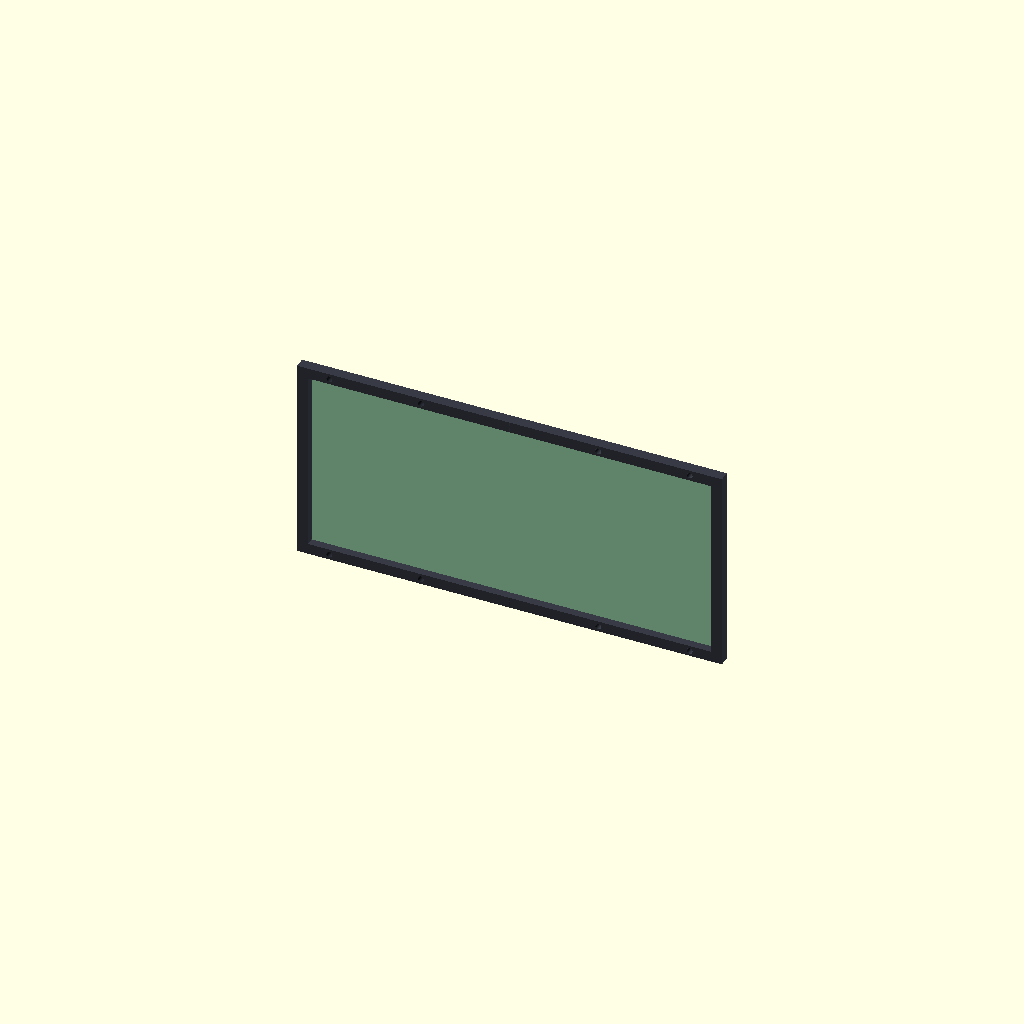
Cell 1: rendered with the file's own defaults.
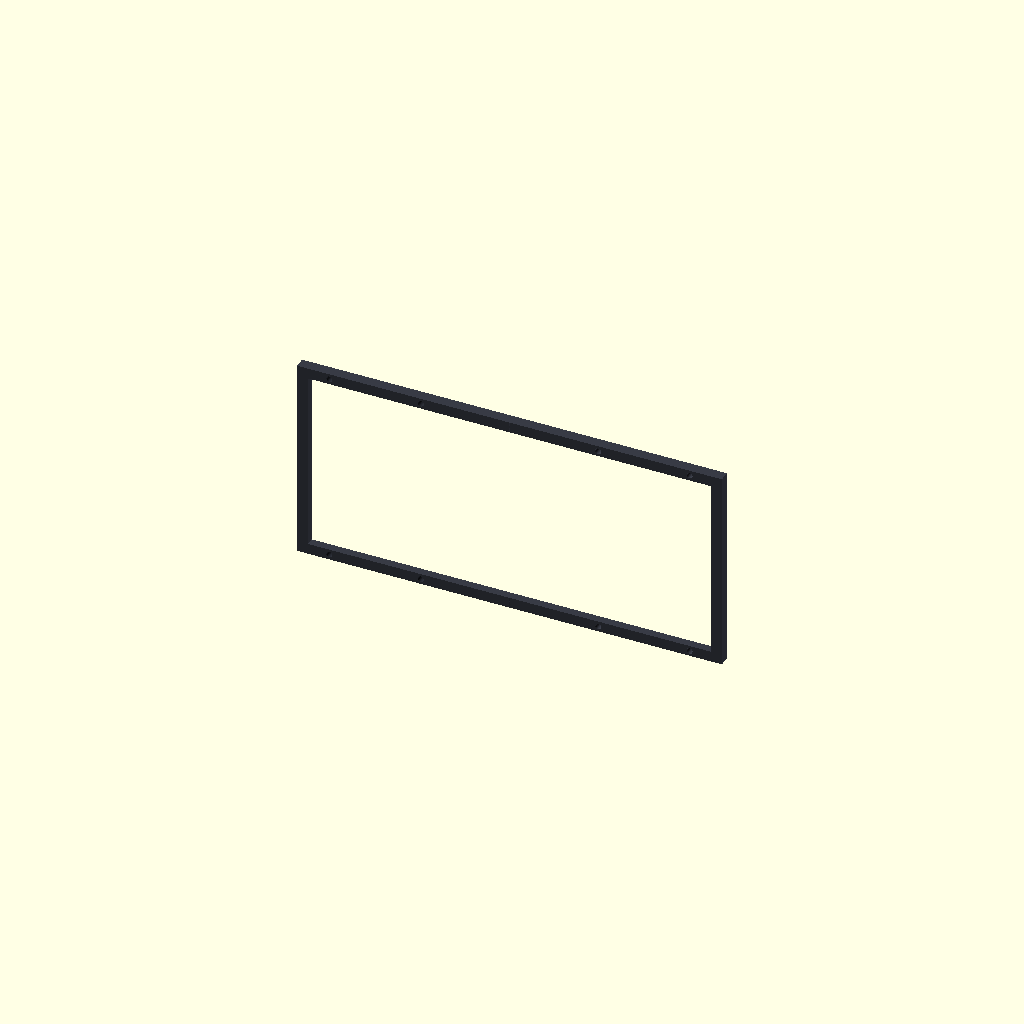
Cell 2: show_board = false (everything else at default).
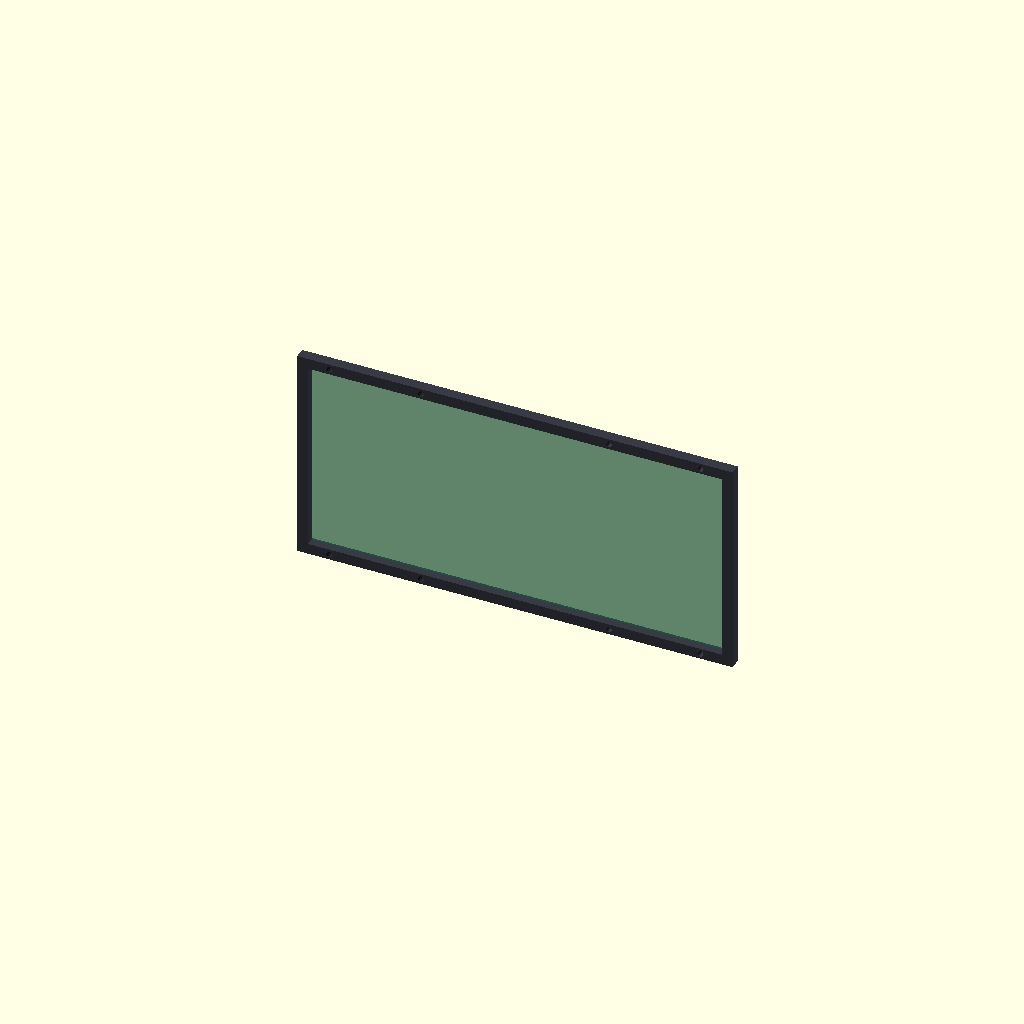
Cell 3: the same model with frame_margin = 8.
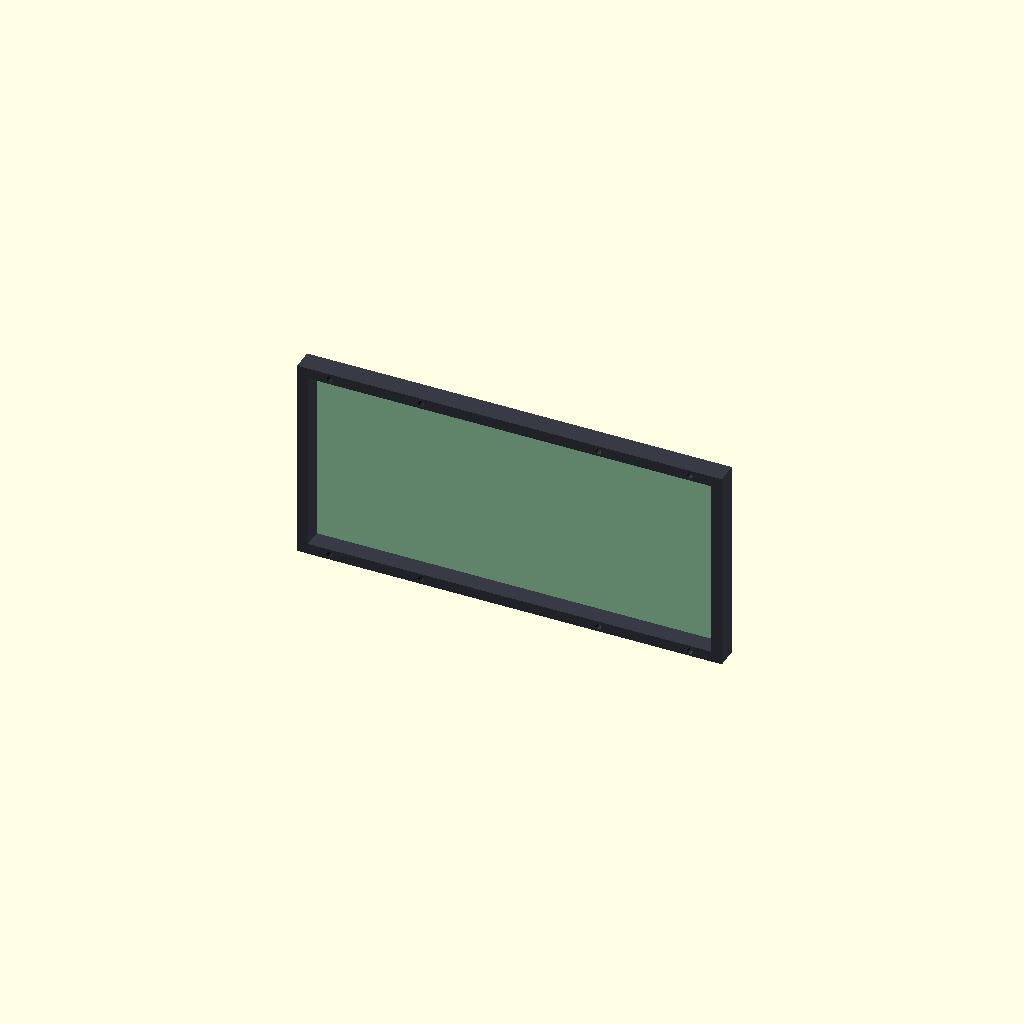
Cell 4: the same model with frame_depth = 16.
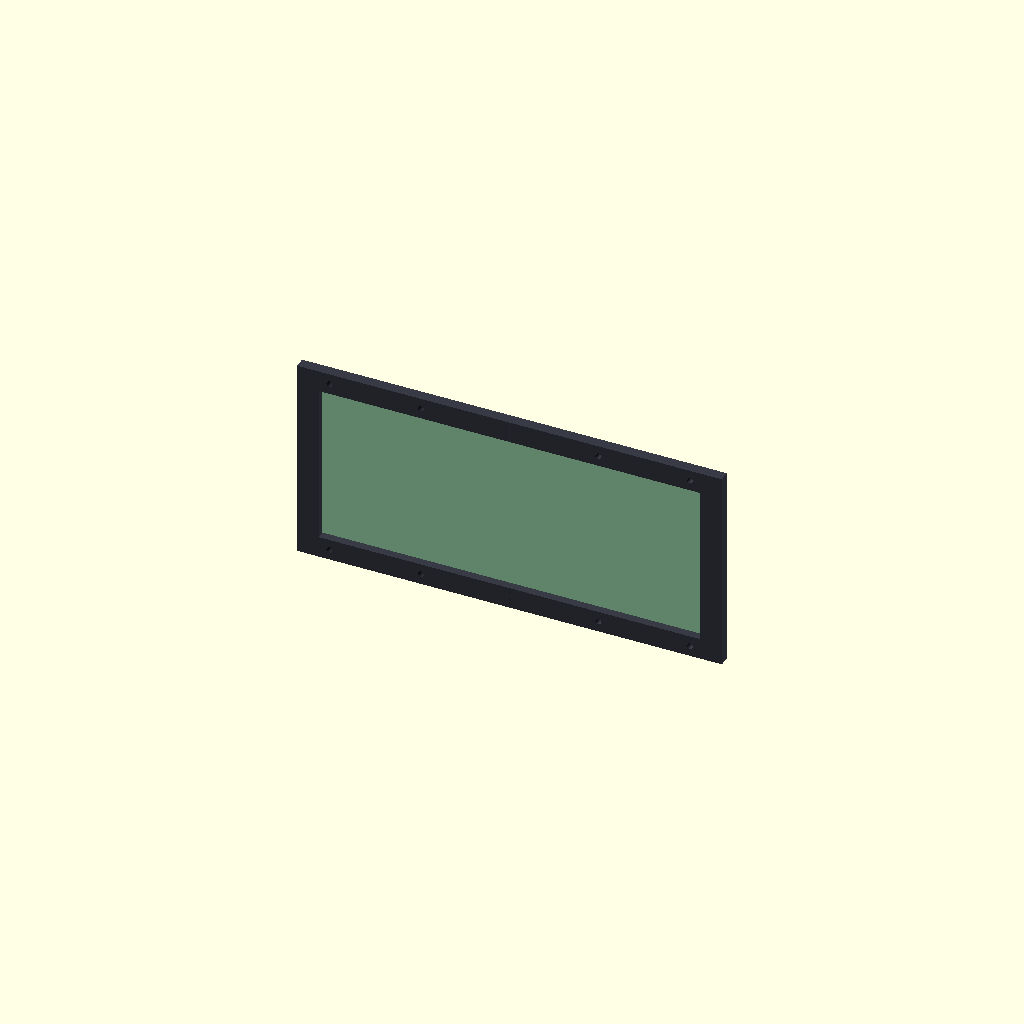
Cell 5: frame_rail = 16 (everything else at default).
One fixed orthographic camera (rotation 55°, 0°, 25°; colour scheme Cornfield) for every cell.
Source of the model, cad/board-spine-v0.1.scad:
// BC-250 vertical board spine v0.1
// Independent geometry based on the factual bare-PCB envelope and open-licensed
// adapter checks. No restricted third-party mesh is imported or redistributed.

$fn = 40;

part = "assembly"; // front | rear | assembly
show_board = true;
assembly_gap = 0;

board = [308.0, 1.6, 144.3]; // X length, Y thickness, Z height
board_clearance = 0.40;
frame_margin = 4;
frame_depth = 8;
frame_rail = 8;
frame = [board[0] + 2 * frame_margin, frame_depth,
         board[2] + 2 * frame_margin];

split_x = frame[0] / 2;
tongue_length = 10;
tongue_clearance = 0.30;
tongue_height = 4;

board_pocket_depth = 2.0;
board_pocket = [board[0] + 2 * board_clearance,
                board[1] + board_clearance,
                board[2] + 2 * board_clearance];

shell_mount_x = [24, 92, frame[0] - 92, frame[0] - 24];
shell_mount_z = [frame_rail / 2, frame[2] - frame_rail / 2];
m4_clearance_d = 4.5;

module y_hole(x, z, diameter, length) {
    translate([x, -0.1, z])
        rotate([-90, 0, 0]) cylinder(h = length + 0.2, d = diameter);
}

module complete_spine() {
    difference() {
        cube(frame);

        // Open centre preserves backplate access and rear-component airflow.
        translate([frame_rail, -0.1, frame_rail])
            cube([frame[0] - 2 * frame_rail, frame_depth + 0.2,
                  frame[2] - 2 * frame_rail]);

        // The board nests 2 mm into the front face. The remaining 6 mm is the
        // structural rail and future heat-set-insert depth.
        translate([
            frame_margin - board_clearance,
            frame_depth - board_pocket_depth,
            frame_margin - board_clearance
        ])
            cube([board_pocket[0], board_pocket_depth + 0.1,
                  board_pocket[2]]);

        // Eight transverse chassis points remain accessible with the PCB fitted.
        for (x = shell_mount_x, z = shell_mount_z)
            y_hole(x, z, m4_clearance_d, frame_depth);
    }
}

module spine_slice(x0, length) {
    intersection() {
        complete_spine();
        translate([x0, -1, -1]) cube([length, frame_depth + 2, frame[2] + 2]);
    }
}

module front_spine() {
    union() {
        spine_slice(0, split_x);
        for (z = [2, frame[2] - 2 - tongue_height])
            translate([split_x - 0.2, 1.5, z])
                cube([tongue_length + 0.2, frame_depth - 3, tongue_height]);
    }
}

module rear_spine() {
    difference() {
        spine_slice(split_x, frame[0] - split_x);
        for (z = [2 - tongue_clearance,
                  frame[2] - 2 - tongue_height - tongue_clearance])
            translate([split_x - 0.3, 1.5 - tongue_clearance, z])
                cube([tongue_length + tongue_clearance + 0.5,
                      frame_depth - 3 + 2 * tongue_clearance,
                      tongue_height + 2 * tongue_clearance]);
    }
}

module board_proxy() {
    color([0.10, 0.48, 0.29, 0.42])
        translate([frame_margin, frame_depth - board_pocket_depth,
                   frame_margin])
            cube(board);
}

if (part == "front")
    front_spine();
else if (part == "rear")
    translate([-split_x, 0, 0]) rear_spine();
else {
    color([0.16, 0.17, 0.20]) front_spine();
    color([0.22, 0.23, 0.27]) translate([assembly_gap, 0, 0]) rear_spine();
    if (show_board && assembly_gap == 0) board_proxy();
}

echo("part", part);
echo("bare PCB XxZxY mm", [board[0], board[2], board[1]]);
echo("spine print envelope mm", [split_x + tongue_length, frame[2], frame_depth]);
echo("board pocket clearance each edge mm", board_clearance);
echo("chassis M4 axes X/Z mm", [shell_mount_x, shell_mount_z]);
echo("retention status", "edge clamps not frozen; requires physical keepout check");

assert(split_x + tongue_length <= 220, "Front spine exceeds 220 mm print-bed target");
assert(frame[2] <= 220, "Spine height exceeds 220 mm print-bed target");
assert(board_pocket_depth >= board[1], "Board pocket is shallower than PCB");
Parameter table extracted from the source (name, type, default, range or options):
part: string, default "assembly"
show_board: bool, default true
assembly_gap: number, default 0
board: vector, default [308, 1.6, 144.3]
board_clearance: number, default 0.4
frame_margin: number, default 4
frame_depth: number, default 8
frame_rail: number, default 8
tongue_length: number, default 10
tongue_clearance: number, default 0.3
tongue_height: number, default 4
board_pocket_depth: number, default 2
m4_clearance_d: number, default 4.5
